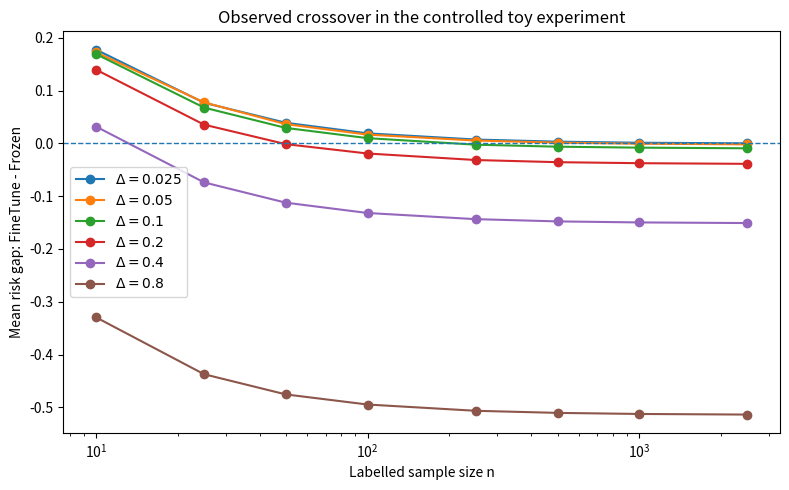
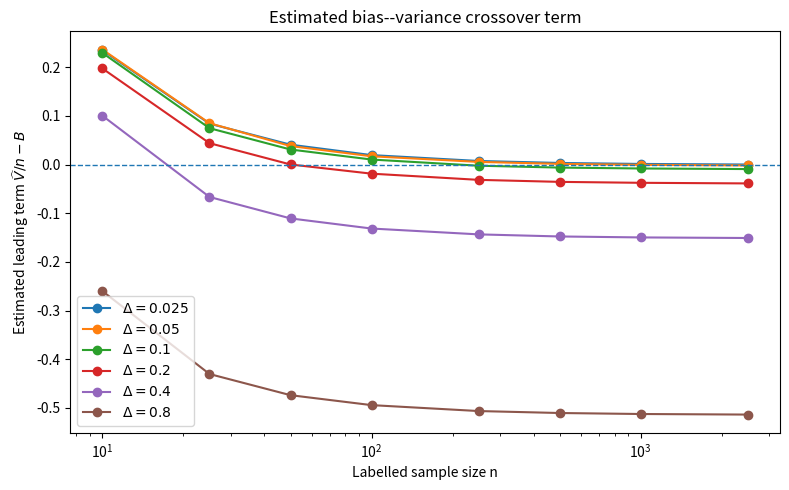
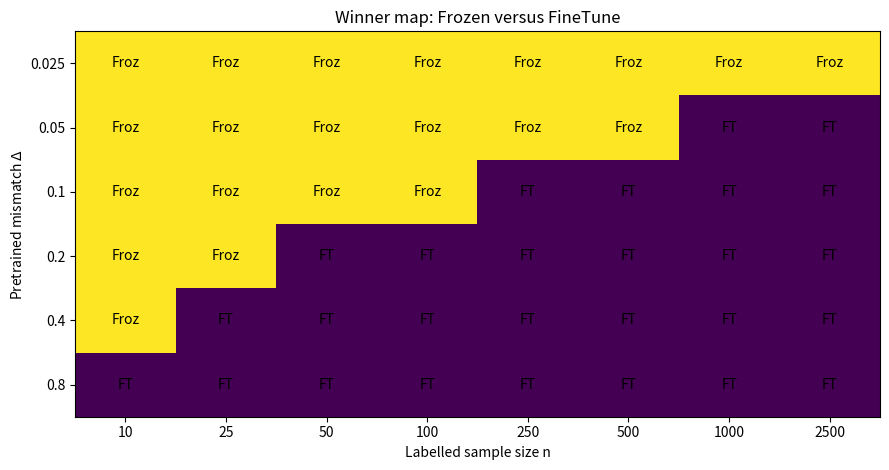

These figures' Python source, in order: (Note: this script raises an exception after producing the figures.)
"""
Controlled crossover toy experiment for frozen vs fine-tuned transfer.

Model:
    X ~ N(0, I_2)
    y = u_*^T X + eps, eps ~ N(0, sigma^2)

Frozen encoder:
    z_0 = u(Delta)^T X

Fine-tuned encoder:
    estimate u_* from n labelled samples using sample Cov(X, y)

Population profiled risk:
    F(alpha) = sigma^2 + sin^2(alpha - alpha_star)

Freezing bias:
    B = F(Delta) - F(alpha_star) = sin^2(Delta)

Fine-tuning variance term:
    approximately V / n

Freezing is favoured when:
    B < V / n

Fine-tuning is favoured when:
    B > V / n
"""

import os
import numpy as np
import pandas as pd
import matplotlib.pyplot as plt


# -----------------------------
# Parameters
# -----------------------------

SEED = 42
rng = np.random.default_rng(SEED)

OUTDIR = "toy_crossover_outputs"
os.makedirs(OUTDIR, exist_ok=True)

sigma = 1.0
alpha_star = 0.0

# Mismatch of pretrained representation from Bayes-optimal direction
deltas = np.array([0.025, 0.05, 0.10, 0.20, 0.40, 0.80])

# Label budgets
sample_sizes = np.array([10, 25, 50, 100, 250, 500, 1000, 2500])

# Monte Carlo repetitions per setting
reps = 5000


# -----------------------------
# Helper functions
# -----------------------------

def unit_vector(alpha: float) -> np.ndarray:
    """Return u(alpha) = (cos alpha, sin alpha)."""
    return np.array([np.cos(alpha), np.sin(alpha)])


def profiled_population_risk(alpha: float, sigma: float = 1.0,
                             alpha_star: float = 0.0) -> float:
    """
    Population profiled risk for one-dimensional encoder direction alpha.

    For X ~ N(0, I_2), y = u_*^T X + eps, and optimal scalar head,
    F(alpha) = sigma^2 + sin^2(alpha - alpha_star).
    """
    return sigma**2 + np.sin(alpha - alpha_star)**2


def freezing_bias(delta: float) -> float:
    """B = F(delta) - F(alpha_star)."""
    return np.sin(delta - alpha_star)**2


def estimate_finetuned_angle(X: np.ndarray, y: np.ndarray) -> float:
    """
    Estimate the encoder direction from labelled data.

    The population optimal direction is proportional to Cov(X, y).
    The sample estimator uses X^T y / n.
    """
    c = X.T @ y / len(y)
    return np.arctan2(c[1], c[0])


def run_one_setting(delta: float, n: int, reps: int, sigma: float,
                    rng: np.random.Generator) -> dict:
    """
    Run one (delta, n) setting.

    Frozen risk is computed exactly from the population risk.
    Fine-tuned risk is averaged over repeated labelled samples.
    """
    frozen_risk = profiled_population_risk(delta, sigma=sigma,
                                           alpha_star=alpha_star)
    optimal_risk = profiled_population_risk(alpha_star, sigma=sigma,
                                            alpha_star=alpha_star)
    B = frozen_risk - optimal_risk

    ft_risks = np.empty(reps)
    alpha_hats = np.empty(reps)

    u_star = unit_vector(alpha_star)

    for r in range(reps):
        X = rng.normal(size=(n, 2))
        eps = rng.normal(scale=sigma, size=n)
        y = X @ u_star + eps

        alpha_hat = estimate_finetuned_angle(X, y)
        alpha_hats[r] = alpha_hat

        ft_risks[r] = profiled_population_risk(
            alpha_hat,
            sigma=sigma,
            alpha_star=alpha_star
        )

    ft_risk_mean = ft_risks.mean()
    ft_risk_sd = ft_risks.std(ddof=1)

    gap = ft_risk_mean - frozen_risk
    # Positive gap means fine-tuning has higher risk, so freezing is better.
    # Negative gap means fine-tuning has lower risk, so fine-tuning is better.
    winner = "Frozen" if gap > 0 else "FineTune"

    # Empirical estimate of V from local approximation:
    # F(alpha_hat) - F(alpha_star) approx alpha_hat^2.
    # Since Var(alpha_hat) approx V / n, estimate V as n * Var(alpha_hat).
    V_hat = n * np.var(alpha_hats, ddof=1)

    # Predicted leading-order gap:
    # E[F(alpha_hat) - F(delta)] approx V/n - B.
    predicted_gap = V_hat / n - B

    return {
        "delta": delta,
        "n": n,
        "sigma": sigma,
        "B": B,
        "V_hat": V_hat,
        "V_over_n": V_hat / n,
        "predicted_gap": predicted_gap,
        "frozen_risk": frozen_risk,
        "ft_risk_mean": ft_risk_mean,
        "ft_risk_sd": ft_risk_sd,
        "observed_gap_ft_minus_frozen": gap,
        "winner": winner,
    }


# -----------------------------
# Run experiment
# -----------------------------

records = []

for delta in deltas:
    for n in sample_sizes:
        result = run_one_setting(
            delta=delta,
            n=n,
            reps=reps,
            sigma=sigma,
            rng=rng
        )
        records.append(result)

df = pd.DataFrame(records)

csv_path = os.path.join(OUTDIR, "toy_crossover_results.csv")
df.to_csv(csv_path, index=False)

print(df)
print(f"\nSaved results to: {csv_path}")


# -----------------------------
# Plot 1: observed fine-tuning minus frozen risk
# -----------------------------

plt.figure(figsize=(8, 5))

for delta in deltas:
    sub = df[df["delta"] == delta].sort_values("n")
    plt.plot(
        sub["n"],
        sub["observed_gap_ft_minus_frozen"],
        marker="o",
        label=rf"$\Delta={delta}$"
    )

plt.axhline(0.0, linestyle="--", linewidth=1)
plt.xscale("log")
plt.xlabel("Labelled sample size n")
plt.ylabel("Mean risk gap: FineTune - Frozen")
plt.title("Observed crossover in the controlled toy experiment")
plt.legend()
plt.tight_layout()

fig1_path = os.path.join(OUTDIR, "toy_crossover_observed_gap.png")
plt.savefig(fig1_path, dpi=300)
plt.close()

print(f"Saved figure to: {fig1_path}")


# -----------------------------
# Plot 2: theoretical comparison V/n versus B
# -----------------------------

plt.figure(figsize=(8, 5))

for delta in deltas:
    sub = df[df["delta"] == delta].sort_values("n")
    plt.plot(
        sub["n"],
        sub["V_over_n"] - sub["B"],
        marker="o",
        label=rf"$\Delta={delta}$"
    )

plt.axhline(0.0, linestyle="--", linewidth=1)
plt.xscale("log")
plt.xlabel("Labelled sample size n")
plt.ylabel(r"Estimated leading term $\widehat{V}/n - B$")
plt.title("Estimated bias--variance crossover term")
plt.legend()
plt.tight_layout()

fig2_path = os.path.join(OUTDIR, "toy_crossover_theory_term.png")
plt.savefig(fig2_path, dpi=300)
plt.close()

print(f"Saved figure to: {fig2_path}")


# -----------------------------
# Plot 3: heatmap-style winner table
# -----------------------------

winner_matrix = df.pivot(index="delta", columns="n", values="winner")
gap_matrix = df.pivot(index="delta", columns="n",
                      values="observed_gap_ft_minus_frozen")

# Encode winner only for visualization:
# Frozen = 1, FineTune = -1
encoded = winner_matrix.replace({"Frozen": 1, "FineTune": -1}).astype(float)

plt.figure(figsize=(9, 4.8))
plt.imshow(encoded.values, aspect="auto")

plt.xticks(np.arange(len(sample_sizes)), sample_sizes)
plt.yticks(np.arange(len(deltas)), deltas)

plt.xlabel("Labelled sample size n")
plt.ylabel(r"Pretrained mismatch $\Delta$")
plt.title("Winner map: Frozen versus FineTune")

for i, delta in enumerate(deltas):
    for j, n in enumerate(sample_sizes):
        gap_value = gap_matrix.loc[delta, n]
        label = "Froz" if gap_value > 0 else "FT"
        plt.text(j, i, label, ha="center", va="center")

plt.tight_layout()

fig3_path = os.path.join(OUTDIR, "toy_crossover_winner_map.png")
plt.savefig(fig3_path, dpi=300)
plt.close()

print(f"Saved figure to: {fig3_path}")


# -----------------------------
# Optional LaTeX table
# -----------------------------

latex_df = df.copy()
latex_df["delta"] = latex_df["delta"].map(lambda x: f"{x:.3f}")
latex_df["B"] = latex_df["B"].map(lambda x: f"{x:.4f}")
latex_df["V_over_n"] = latex_df["V_over_n"].map(lambda x: f"{x:.4f}")
latex_df["observed_gap_ft_minus_frozen"] = latex_df[
    "observed_gap_ft_minus_frozen"
].map(lambda x: f"{x:.4f}")

latex_table = latex_df[
    ["delta", "n", "B", "V_over_n", "observed_gap_ft_minus_frozen", "winner"]
].to_latex(index=False, escape=False)

tex_path = os.path.join(OUTDIR, "toy_crossover_table.tex")

with open(tex_path, "w", encoding="utf-8") as f:
    f.write(latex_table)

print(f"Saved LaTeX table to: {tex_path}")
